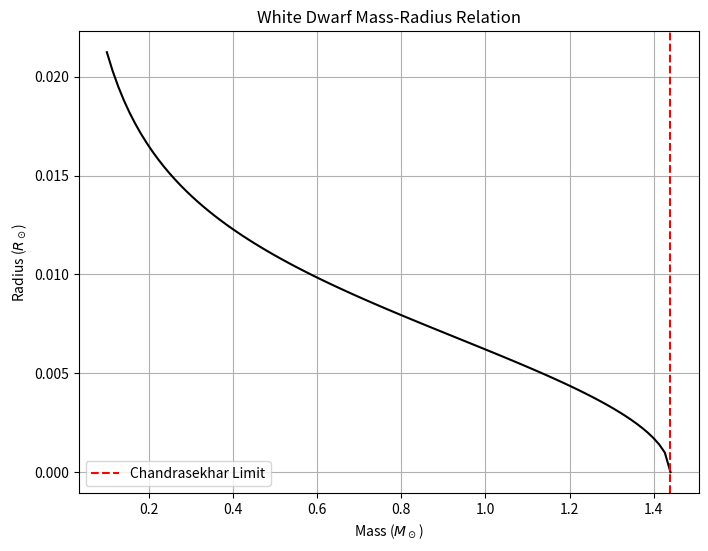

Here is the Python script that generated this plot:
%matplotlib inline
import numpy as np
import matplotlib.pyplot as plt

def white_dwarf():
    mass = np.linspace(0.1, 1.44, 100) # Solar masses
    # M^(-1/3) relation roughly
    radius = 0.01 * (mass**(-1/3) * (1 - (mass/1.44)**(4/3))**(1/2))
    
    plt.figure(figsize=(8, 6))
    plt.plot(mass, radius, 'k-')
    plt.axvline(x=1.44, color='r', linestyle='--', label='Chandrasekhar Limit')
    plt.title("White Dwarf Mass-Radius Relation")
    plt.xlabel("Mass ($M_\odot$)")
    plt.ylabel("Radius ($R_\odot$)")
    plt.legend()
    plt.grid(True)
    plt.show()

if __name__ == '__main__':
    white_dwarf()
